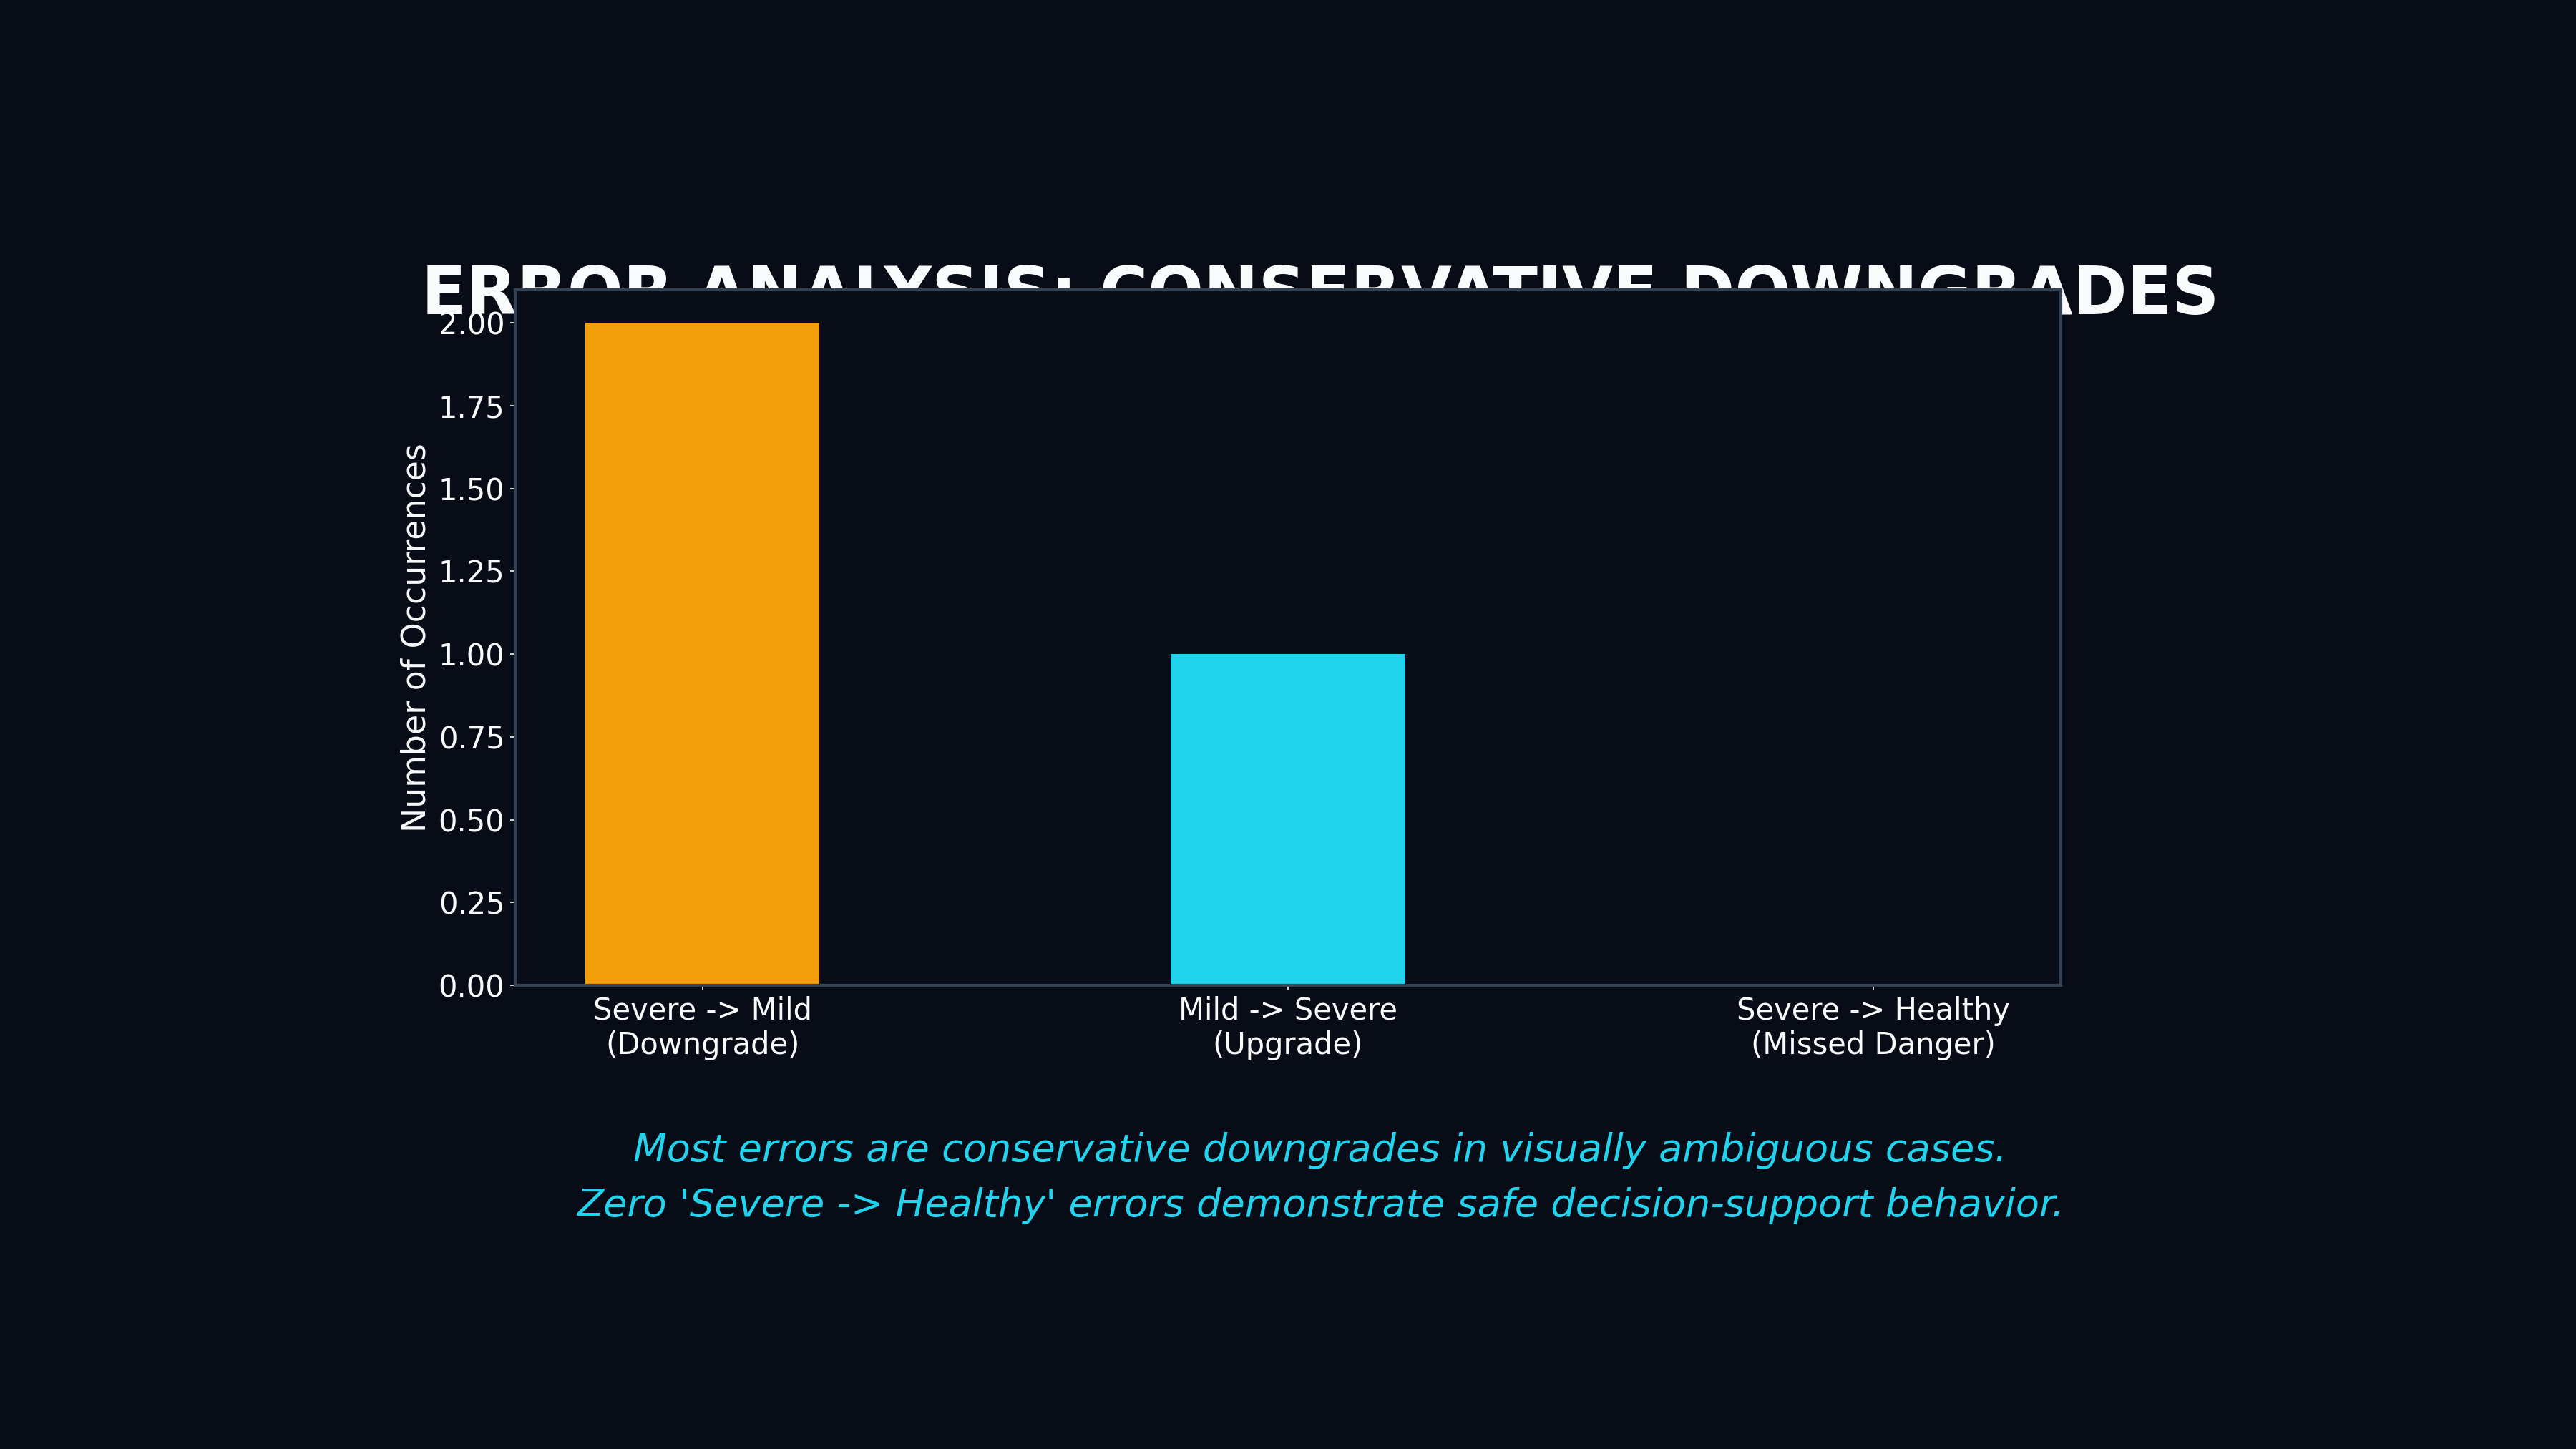

Write Python code to recreate this figure.
import matplotlib.pyplot as plt
import matplotlib.patches as patches
import numpy as np

# Set global font to standard sans-serif
plt.rcParams['font.family'] = 'sans-serif'

# Colors
BG_COLOR = "#080c16"          
TEXT_MAIN = "#f8fafc"         
WARNING_ORANGE = "#f59e0b"    
CYAN_GLOW = "#22d3ee"         
EMERALD = "#10b981"           

def create_figure():
    fig, ax = plt.subplots(figsize=(24, 13.5), dpi=150)
    fig.patch.set_facecolor(BG_COLOR)
    ax.set_facecolor(BG_COLOR)
    ax.axis('off')
    ax.set_xlim(0, 1)
    ax.set_ylim(0, 1)
    return fig, ax

def draw_title(ax, text):
    ax.text(0.5, 0.92, text, ha='center', va='top', fontsize=44, weight='bold', color=TEXT_MAIN, 
            bbox=dict(facecolor=BG_COLOR, edgecolor='none', pad=0, alpha=0.9))

fig, ax = create_figure()
draw_title(ax, "ERROR ANALYSIS: CONSERVATIVE DOWNGRADES")

labels = ["Severe -> Mild\n(Downgrade)", "Mild -> Severe\n(Upgrade)", "Severe -> Healthy\n(Missed Danger)"]
values = [2, 1, 0]
colors = [WARNING_ORANGE, CYAN_GLOW, EMERALD]

ax_bar = fig.add_axes([0.2, 0.32, 0.6, 0.48])
ax_bar.set_facecolor(BG_COLOR)
bars = ax_bar.bar(labels, values, color=colors, width=0.4)
ax_bar.set_ylabel("Number of Occurrences", color=TEXT_MAIN, fontsize=22)
ax_bar.tick_params(colors=TEXT_MAIN, labelsize=20)
for spine in ax_bar.spines.values():
    spine.set_color("#334155")
    spine.set_linewidth(2)
    
ax.text(0.5, 0.10, "Most errors are conservative downgrades in visually ambiguous cases.\nZero 'Severe -> Healthy' errors demonstrate safe decision-support behavior.", 
        ha='center', va='center', color=CYAN_GLOW, fontsize=26, style='italic', linespacing=1.6)

plt.savefig("test_fig_09.png")
print("Test figure saved.")
